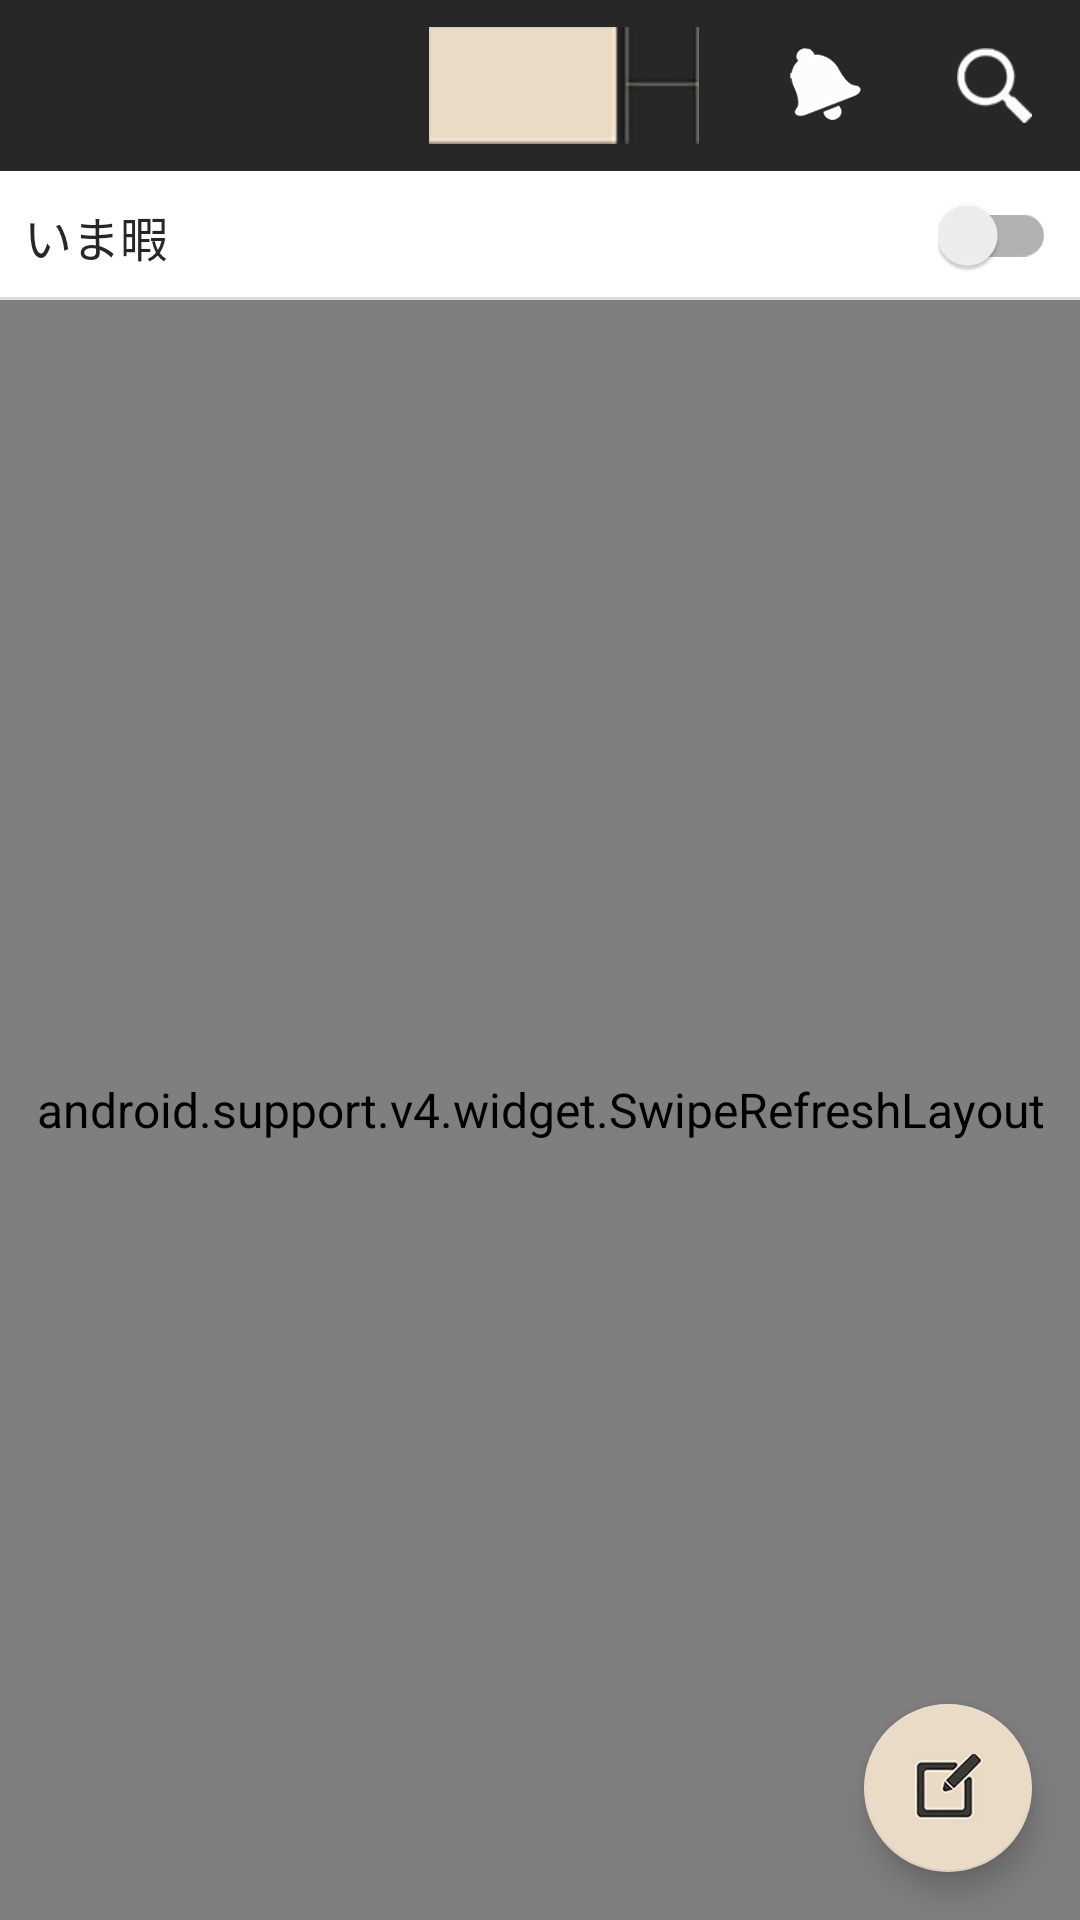

Reconstruct the res/layout file that produces this screen, plus the resources it refers to.
<!-- AndroidManifest.xml: application theme AppTheme -->
<!-- res/layout/fragment_timeline.xml -->
<FrameLayout xmlns:android="http://schemas.android.com/apk/res/android"
    xmlns:tools="http://schemas.android.com/tools"
    xmlns:app="http://schemas.android.com/apk/res-auto"
    android:layout_width="match_parent"
    android:layout_height="match_parent"
    tools:context="co.work.fukouka.happ.fragment.TimelineFragment">

    <android.support.constraint.ConstraintLayout
        android:id="@+id/cl_photo_view"
        android:layout_width="match_parent"
        android:layout_height="match_parent"
        android:visibility="gone"
        android:background="@color/beta">

        <FrameLayout
            android:layout_width="0dp"
            android:layout_height="0dp"
            app:layout_constraintRight_toRightOf="parent"
            app:layout_constraintLeft_toLeftOf="parent"
            app:layout_constraintTop_toTopOf="parent"
            android:layout_marginTop="8dp"
            app:layout_constraintBottom_toBottomOf="parent"
            android:layout_marginBottom="8dp">

            <ImageView
                android:id="@+id/iv_first_image"
                android:layout_width="match_parent"
                android:layout_height="wrap_content"
                android:adjustViewBounds="true"
                android:layout_gravity="center" />

            <ImageView
                android:id="@+id/iv_back"
                android:layout_width="wrap_content"
                android:layout_height="wrap_content"
                app:srcCompat="@drawable/ic_back"
                app:layout_constraintTop_toTopOf="parent"
                android:layout_marginTop="16dp"
                android:layout_marginLeft="16dp"
                app:layout_constraintLeft_toLeftOf="parent"
                android:layout_marginStart="16dp" />

            <ProgressBar
                android:id="@+id/progress_bar"
                style="?android:attr/progressBarStyle"
                android:layout_width="wrap_content"
                android:layout_height="wrap_content"
                android:visibility="gone"
                android:layout_gravity="center"/>

        </FrameLayout>

    </android.support.constraint.ConstraintLayout>

    <android.support.constraint.ConstraintLayout
        android:id="@+id/cl_timeline_view"
        android:layout_width="match_parent"
        android:layout_height="match_parent"
        android:visibility="visible"
        android:background="@color/alpha">

        <android.support.v7.widget.Toolbar
            android:layout_width="0dp"
            android:layout_height="wrap_content"
            android:background="@color/beta"
            android:minHeight="?attr/actionBarSize"
            app:theme="@style/ThemeOverlay.AppCompat.Dark.ActionBar"
            app:layout_constraintRight_toRightOf="parent"
            app:layout_constraintLeft_toLeftOf="parent"
            app:layout_constraintTop_toTopOf="parent"
            android:id="@+id/toolbar">

            <android.support.constraint.ConstraintLayout
                android:layout_width="match_parent"
                android:layout_height="match_parent">

                <ImageView
                    android:id="@+id/iv_logo"
                    android:layout_width="wrap_content"
                    android:layout_height="wrap_content"
                    android:layout_gravity="center"
                    app:srcCompat="@mipmap/ic_logo_inverted"
                    android:layout_marginRight="8dp"
                    app:layout_constraintRight_toRightOf="parent"
                    android:layout_marginLeft="8dp"
                    app:layout_constraintLeft_toLeftOf="parent"
                    app:layout_constraintTop_toTopOf="parent"
                    app:layout_constraintBottom_toBottomOf="parent"
                    android:layout_marginStart="8dp"
                    android:layout_marginEnd="8dp" />

                <ImageButton
                    android:id="@+id/iv_notification"
                    android:layout_width="wrap_content"
                    android:layout_height="wrap_content"
                    app:srcCompat="@mipmap/ic_notification"
                    android:background="@null"
                    app:layout_constraintRight_toLeftOf="@+id/iv_search"
                    app:layout_constraintTop_toTopOf="parent"
                    android:padding="16dp" />

                <TextView
                    android:id="@+id/tv_badge"
                    android:layout_width="wrap_content"
                    android:layout_height="wrap_content"
                    android:background="@drawable/rounded_textview"
                    android:gravity="center"
                    android:textColor="@android:color/white"
                    android:textSize="10sp"
                    android:visibility="gone"
                    app:layout_constraintTop_toTopOf="parent"
                    android:layout_marginTop="5dp"
                    android:layout_marginStart="16dp"
                    app:layout_constraintLeft_toLeftOf="@+id/iv_notification"
                    app:layout_constraintRight_toLeftOf="@+id/iv_search"
                    android:layout_marginEnd="0dp" />

                <ImageButton
                    android:id="@+id/iv_search"
                    android:layout_width="wrap_content"
                    android:layout_height="wrap_content"
                    app:srcCompat="@mipmap/ic_search"
                    app:layout_constraintRight_toRightOf="parent"
                    app:layout_constraintTop_toTopOf="parent"
                    android:background="@null"
                    android:padding="16dp" />

            </android.support.constraint.ConstraintLayout>

        </android.support.v7.widget.Toolbar>

        <LinearLayout
            android:id="@+id/ll_app_notif"
            android:layout_width="0dp"
            android:layout_height="wrap_content"
            android:background="@color/iota"
            android:orientation="vertical"
            android:visibility="gone"
            app:layout_constraintLeft_toLeftOf="parent"
            app:layout_constraintRight_toRightOf="parent"
            app:layout_constraintTop_toBottomOf="@+id/toolbar">

            <TextView
                android:id="@+id/textView23"
                android:layout_width="match_parent"
                android:layout_height="wrap_content"
                android:gravity="center"
                android:paddingBottom="2dp"
                android:paddingTop="2dp"
                android:text="@string/no_net_connection"
                android:textColor="@color/white" />

        </LinearLayout>

        <android.support.constraint.ConstraintLayout
            android:layout_width="0dp"
            android:layout_height="wrap_content"
            android:background="@drawable/layout_bottom_border"
            app:layout_constraintLeft_toLeftOf="parent"
            app:layout_constraintRight_toRightOf="parent"
            android:id="@+id/constraintLayout3"
            app:layout_constraintHorizontal_bias="0.0"
            app:layout_constraintTop_toBottomOf="@+id/ll_app_notif">

            <TextView
                android:id="@+id/tv_free_time"
                android:layout_width="wrap_content"
                android:layout_height="wrap_content"
                android:text="@string/now_im_free"
                app:layout_constraintBottom_toBottomOf="parent"
                android:layout_marginBottom="8dp"
                app:layout_constraintTop_toTopOf="parent"
                android:layout_marginTop="8dp"
                android:layout_marginLeft="8dp"
                app:layout_constraintLeft_toLeftOf="parent"
                android:layout_marginStart="8dp" />

            <android.support.v7.widget.SwitchCompat
                android:id="@+id/sc_freetime_status"
                android:layout_width="wrap_content"
                android:layout_height="wrap_content"
                android:layout_marginRight="8dp"
                app:layout_constraintRight_toRightOf="parent"
                app:layout_constraintBottom_toBottomOf="parent"
                android:layout_marginBottom="8dp"
                app:layout_constraintTop_toTopOf="parent"
                android:layout_marginTop="8dp"
                android:layout_marginEnd="8dp" />

        </android.support.constraint.ConstraintLayout>

        <android.support.v4.widget.SwipeRefreshLayout
            xmlns:android="http://schemas.android.com/apk/res/android"
            android:id="@+id/pull_to_refresh"
            android:layout_width="0dp"
            android:layout_height="0dp"
            app:layout_constraintTop_toBottomOf="@+id/constraintLayout3"
            app:layout_constraintBottom_toBottomOf="parent"
            app:layout_constraintRight_toRightOf="parent"
            app:layout_constraintLeft_toLeftOf="parent">

            <android.support.v7.widget.RecyclerView
                android:id="@+id/recycler_view"
                android:layout_width="0dp"
                android:layout_height="0dp"
                android:clipToPadding="false"
                android:paddingTop="12dp"
                android:paddingBottom="16dp"
                app:layout_constraintBottom_toBottomOf="parent"
                app:layout_constraintLeft_toLeftOf="parent"
                app:layout_constraintRight_toRightOf="parent"
                app:layout_constraintTop_toBottomOf="@+id/constraintLayout3" />

        </android.support.v4.widget.SwipeRefreshLayout>

    </android.support.constraint.ConstraintLayout>

    <android.support.design.widget.CoordinatorLayout
        android:layout_width="match_parent"
        android:layout_height="match_parent"
        app:layout_constraintBottom_toBottomOf="parent">

        <android.support.design.widget.FloatingActionButton
            android:id="@+id/fab_write_post"
            android:layout_width="wrap_content"
            android:layout_height="wrap_content"
            android:src="@mipmap/ic_post"
            android:layout_gravity="bottom|right|end"
            app:backgroundTint="@color/alpha"
            android:layout_margin="16dp" />

    </android.support.design.widget.CoordinatorLayout>

</FrameLayout>
<!-- resources referenced by this layout -->
<resources>
  <color name="alpha">#e9dbc6</color>
  <color name="beta">#272727</color>
  <color name="iota">#e2041b</color>
  <color name="white">#FFFFFF</color>
  <!-- drawable layout_bottom_border (drawable) -->
  <?xml version="1.0" encoding="utf-8"?>
  <layer-list xmlns:android="http://schemas.android.com/apk/res/android">
      <item>
          <shape android:shape="rectangle">
              <solid android:color="@color/eta" />
          </shape>
      </item>
      <item android:bottom="1dp">
          <shape android:shape="rectangle">
              <solid android:color="@color/white" />
          </shape>
      </item>
  </layer-list>
  <!-- mipmap ic_logo_inverted: png bitmap (mipmap-xhdpi, 16255 bytes) -->
  <!-- mipmap ic_notification: png bitmap (mipmap-mdpi, 21134 bytes) -->
  <!-- mipmap ic_post: png bitmap (mipmap-xxhdpi, 25956 bytes) -->
  <!-- mipmap ic_search: png bitmap (mipmap-xhdpi, 22644 bytes) -->
  <string name="no_net_connection">インターネットに接続できません</string>
  <string name="now_im_free">いま暇</string>
  <style name="AppTheme" parent="Theme.AppCompat.Light.NoActionBar">
          <item name="colorPrimary">@color/colorPrimary</item>
          <item name="colorPrimaryDark">@color/colorPrimaryDark</item>
          <item name="colorAccent">@color/colorAccent</item>
          <item name="android:textColor">@color/beta</item>
          <item name="android:textSize">16sp</item>
          <item name="android:buttonStyle">@style/ButtonTheme</item>
          <item name="android:actionBarStyle">@style/ThemeOverlay.AppCompat.Dark.ActionBar</item>
          
      </style>
  <color name="eta">#dddddd</color>
  <color name="colorPrimary">@color/gray</color>
  <color name="colorPrimaryDark">@color/stone</color>
  <color name="colorAccent">@color/raven</color>
  <style name="ButtonTheme" parent="android:style/Widget.Button">
          <item name="android:textColor">@color/white</item>
          <item name="android:textColorSecondary">@color/white</item>
      </style>
  <color name="gray">#8C979A</color>
  <color name="stone">#707C80</color>
  <color name="raven">#373D3F</color>
</resources>
